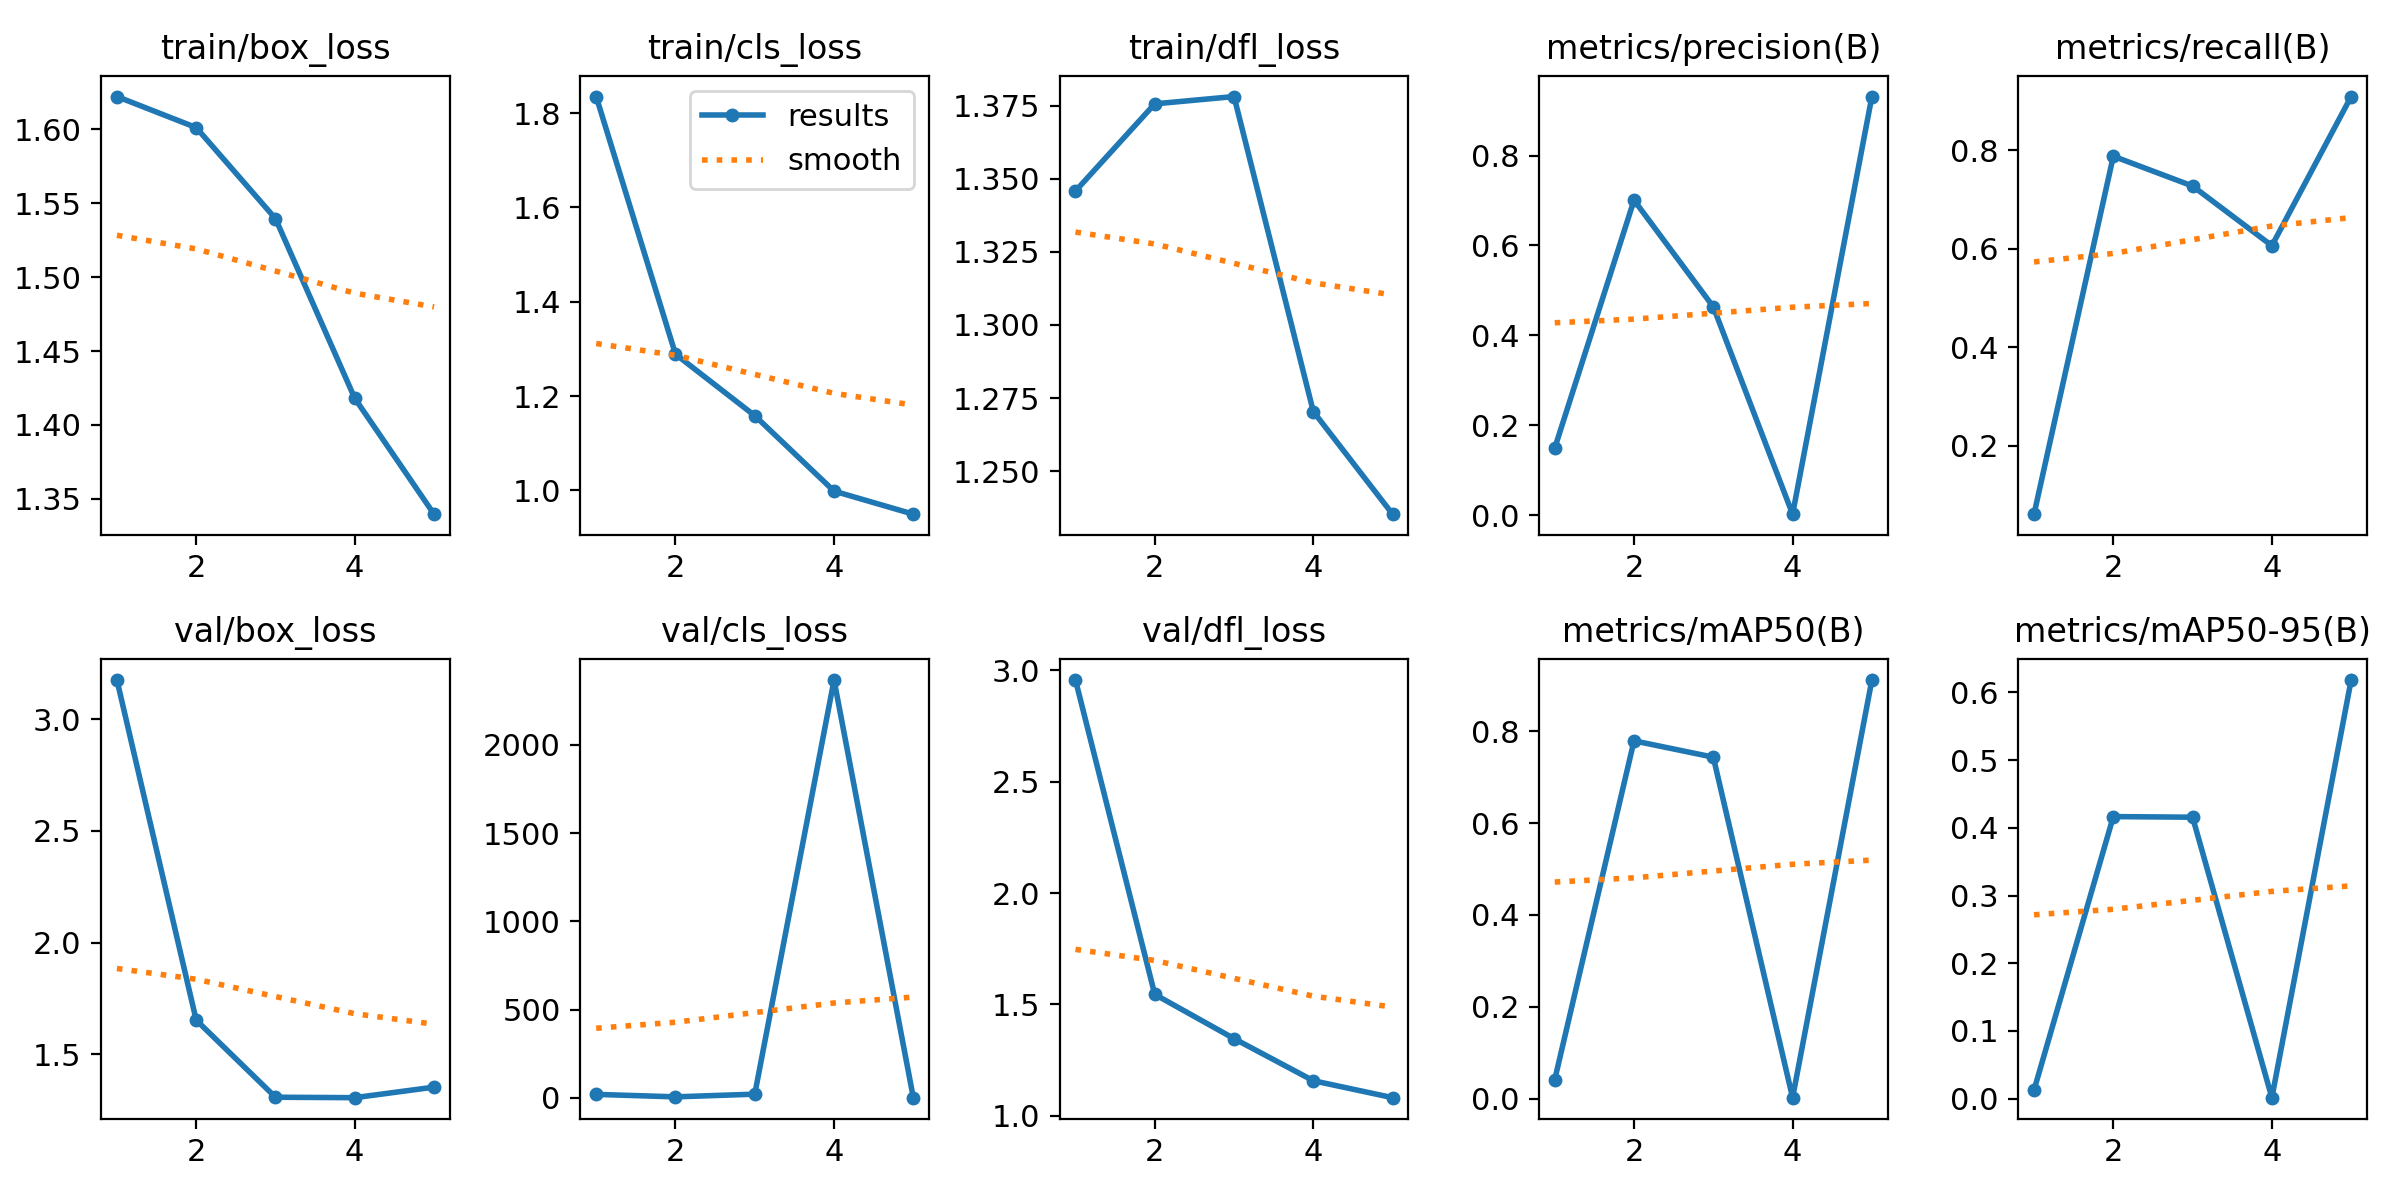

Values plotted in this chart, from the file beside it:
epoch, train/box_loss, train/cls_loss, train/dfl_loss, metrics/precision(B), metrics/recall(B), metrics/mAP50(B), metrics/mAP50-95(B), val/box_loss, val/cls_loss, val/dfl_loss, lr/pg0, lr/pg1, lr/pg2
1, 1.622, 1.835, 1.346, 0.1496, 0.06061, 0.04154, 0.01271, 3.176, 19.87, 2.956, 0.07079, 0.003246, 0.003246
2, 1.601, 1.289, 1.376, 0.7008, 0.7879, 0.7789, 0.4167, 1.653, 5.907, 1.545, 0.03949, 0.005276, 0.005276
3, 1.54, 1.158, 1.378, 0.4636, 0.7273, 0.7433, 0.4158, 1.308, 21.1, 1.347, 0.006864, 0.005987, 0.005987
4, 1.418, 0.9982, 1.27, 0.00263, 0.6061, 0.00214, 0.00146, 1.306, 2367, 1.158, 0.00406, 0.00406, 0.00406
5, 1.34, 0.9493, 1.235, 0.9311, 0.9091, 0.9113, 0.6184, 1.353, 1.244, 1.082, 0.00208, 0.00208, 0.00208
